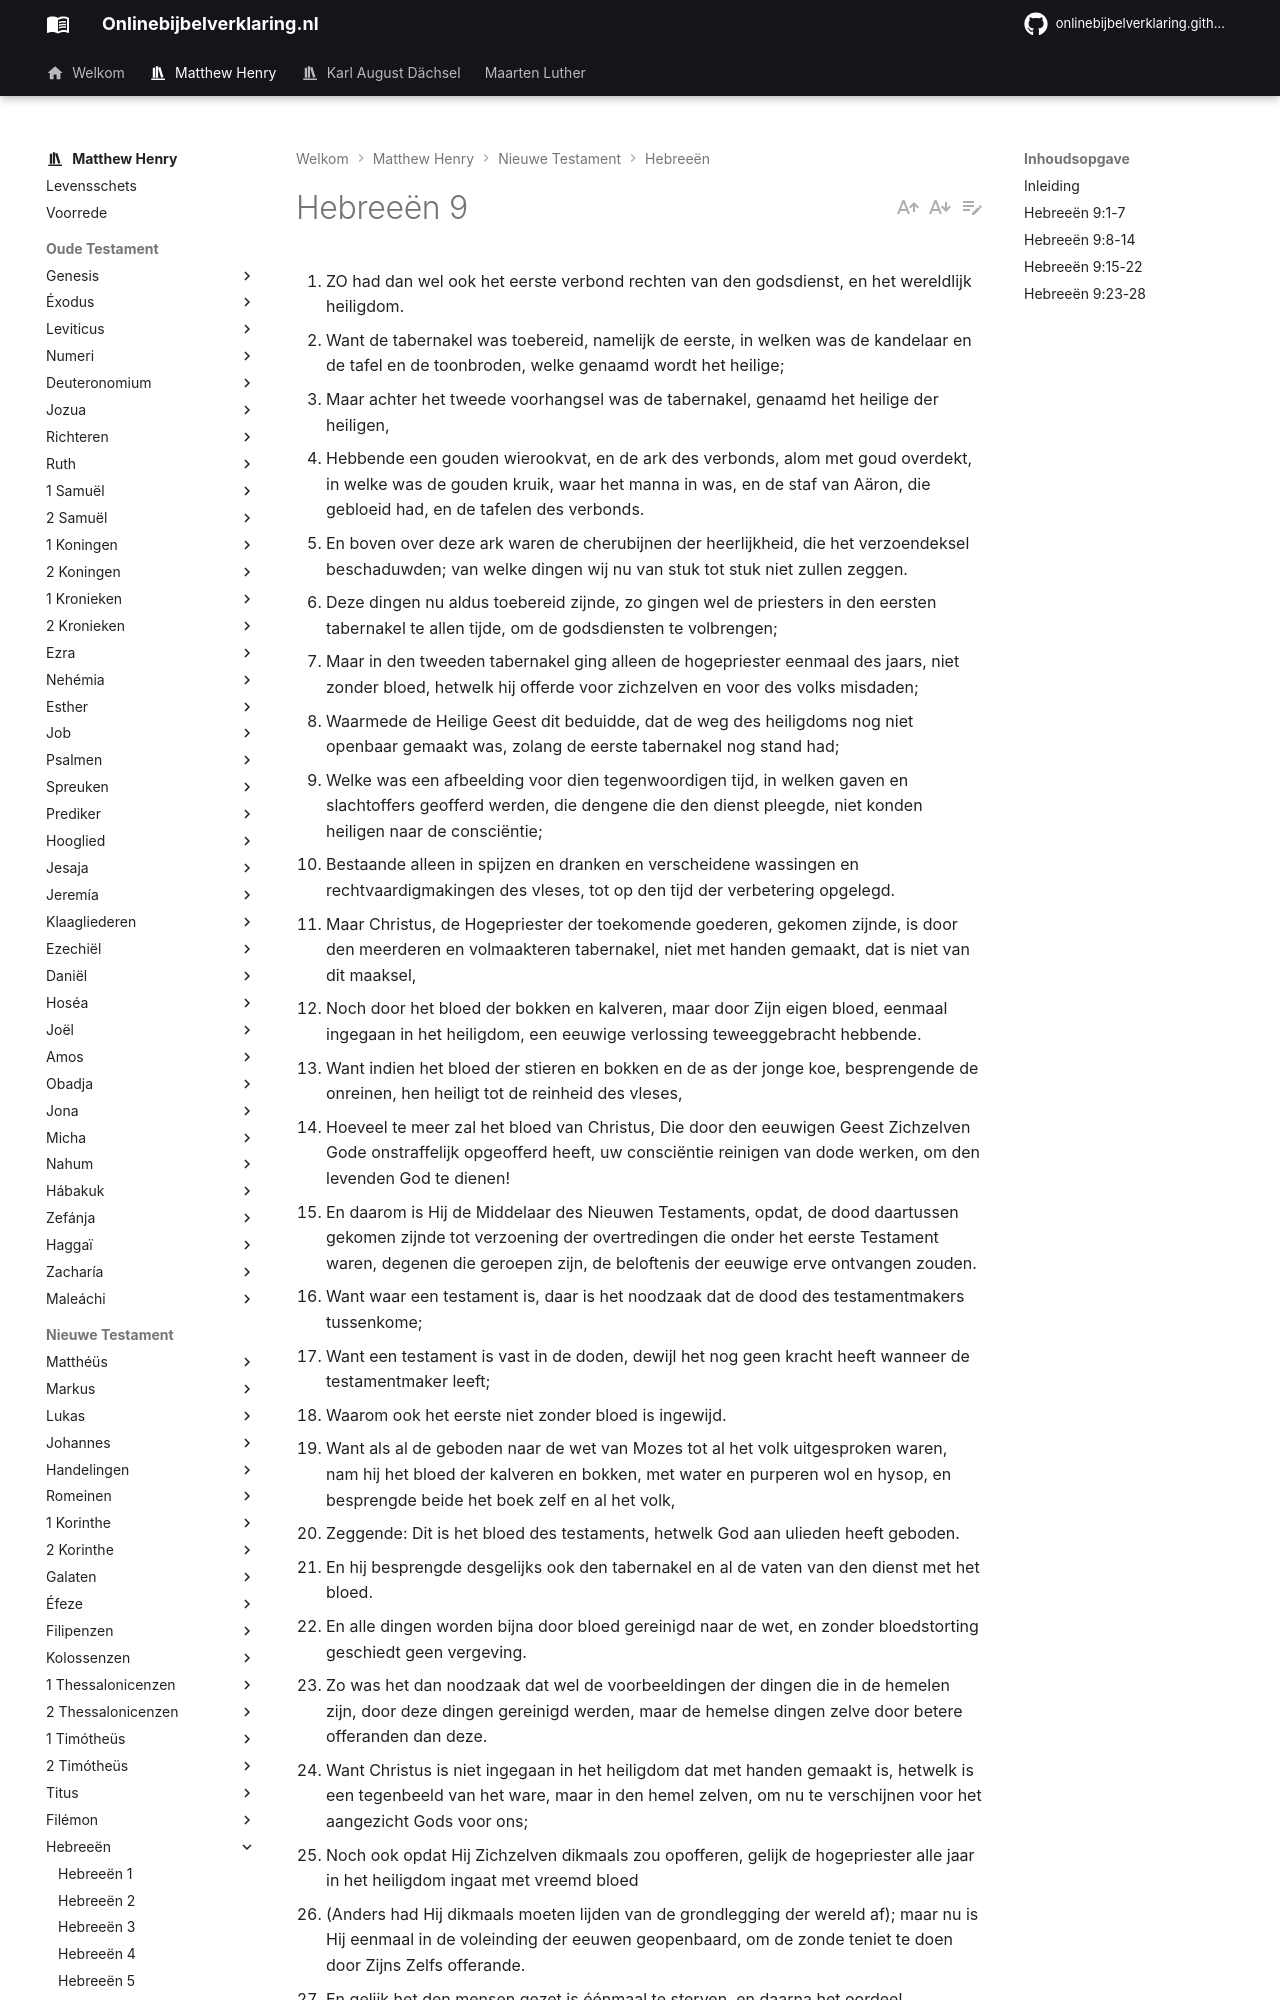

repository: onlinebijbelverklaring/onlinebijbelverklaring.github.io · page: matthewhenry/Hebreeen/Hebreeen9/index.html · generator: mkdocs

1. ZO had dan wel ook het eerste verbond rechten van den godsdienst, en het wereldlijk heiligdom.
2. Want de tabernakel was toebereid, namelijk de eerste, in welken was de kandelaar en de tafel en de toonbroden, welke genaamd wordt het heilige;
3. Maar achter het tweede voorhangsel was de tabernakel, genaamd het heilige der heiligen,
4. Hebbende een gouden wierookvat, en de ark des verbonds, alom met goud overdekt, in welke was de gouden kruik, waar het manna in was, en de staf van Aäron, die gebloeid had, en de tafelen des verbonds.
5. En boven over deze ark waren de cherubijnen der heerlijkheid, die het verzoendeksel beschaduwden; van welke dingen wij nu van stuk tot stuk niet zullen zeggen.
6. Deze dingen nu aldus toebereid zijnde, zo gingen wel de priesters in den eersten tabernakel te allen tijde, om de godsdiensten te volbrengen;
7. Maar in den tweeden tabernakel ging alleen de hogepriester eenmaal des jaars, niet zonder bloed, hetwelk hij offerde voor zichzelven en voor des volks misdaden;
8. Waarmede de Heilige Geest dit beduidde, dat de weg des heiligdoms nog niet openbaar gemaakt was, zolang de eerste tabernakel nog stand had;
9. Welke was een afbeelding voor dien tegenwoordigen tijd, in welken gaven en slachtoffers geofferd werden, die dengene die den dienst pleegde, niet konden heiligen naar de consciëntie;
10. Bestaande alleen in spijzen en dranken en verscheidene wassingen en rechtvaardigmakingen des vleses, tot op den tijd der verbetering opgelegd.
11. Maar Christus, de Hogepriester der toekomende goederen, gekomen zijnde, is door den meerderen en volmaakteren tabernakel, niet met handen gemaakt, dat is niet van dit maaksel,
12. Noch door het bloed der bokken en kalveren, maar door Zijn eigen bloed, eenmaal ingegaan in het heiligdom, een eeuwige verlossing teweeggebracht hebbende.
13. Want indien het bloed der stieren en bokken en de as der jonge koe, besprengende de onreinen, hen heiligt tot de reinheid des vleses,
14. Hoeveel te meer zal het bloed van Christus, Die door den eeuwigen Geest Zichzelven Gode onstraffelijk opgeofferd heeft, uw consciëntie reinigen van dode werken, om den levenden God te dienen!
15. En daarom is Hij de Middelaar des Nieuwen Testaments, opdat, de dood daartussen gekomen zijnde tot verzoening der overtredingen die onder het eerste Testament waren, degenen die geroepen zijn, de beloftenis der eeuwige erve ontvangen zouden.
16. Want waar een testament is, daar is het noodzaak dat de dood des testamentmakers tussenkome;
17. Want een testament is vast in de doden, dewijl het nog geen kracht heeft wanneer de testamentmaker leeft;
18. Waarom ook het eerste niet zonder bloed is ingewijd.
19. Want als al de geboden naar de wet van Mozes tot al het volk uitgesproken waren, nam hij het bloed der kalveren en bokken, met water en purperen wol en hysop, en besprengde beide het boek zelf en al het volk,
20. Zeggende: Dit is het bloed des testaments, hetwelk God aan ulieden heeft geboden.
21. En hij besprengde desgelijks ook den tabernakel en al de vaten van den dienst met het bloed.
22. En alle dingen worden bijna door bloed gereinigd naar de wet, en zonder bloedstorting geschiedt geen vergeving.
23. Zo was het dan noodzaak dat wel de voorbeeldingen der dingen die in de hemelen zijn, door deze dingen gereinigd werden, maar de hemelse dingen zelve door betere offeranden dan deze.
24. Want Christus is niet ingegaan in het heiligdom dat met handen gemaakt is, hetwelk is een tegenbeeld van het ware, maar in den hemel zelven, om nu te verschijnen voor het aangezicht Gods voor ons;
25. Noch ook opdat Hij Zichzelven dikmaals zou opofferen, gelijk de hogepriester alle jaar in het heiligdom ingaat met vreemd bloed
26. (Anders had Hij dikmaals moeten lijden van de grondlegging der wereld af); maar nu is Hij eenmaal in de voleinding der eeuwen geopenbaard, om de zonde teniet te doen door Zijns Zelfs offerande.
27. En gelijk het den mensen gezet is éénmaal te sterven, en daarna het oordeel,
28. Alzo ook Christus, éénmaal geofferd zijnde om veler zonden weg te nemen, zal ten anderen male zonder zonde gezien worden van degenen die Hem verwachten tot zaligheid.

## Inleiding

De apostel, na te hebben aangetoond dat de Oud Testamentische bedeling verouderd en nabij de verdwijning was, gaat voort omde Hebreeën te laten zien welk verband er bestaat tussen het Oude Testament en het Nieuwe, en dat al het uitnemende van het Oude Testament was type en afschaduwing van het Nieuwe, welke laatste daarom evenveel hoger heien dan het Oude, als het wezen meer is dan de schaduw. Het Oude Testament was nooit als iets blijvends bedoeld, maar moest de komst van het Evangelie voorbereiden. 

Hij handelt hier:  
I. Over de tabernakel, de plaats van de eredienst, vers 1-2.  
II. Over de eredienst en de offers, die in de tabernakel gebracht werden, vers 6-7.  
III. Over de geestelijke betekenis en bedoeling van dat alles, vers 8-28.
